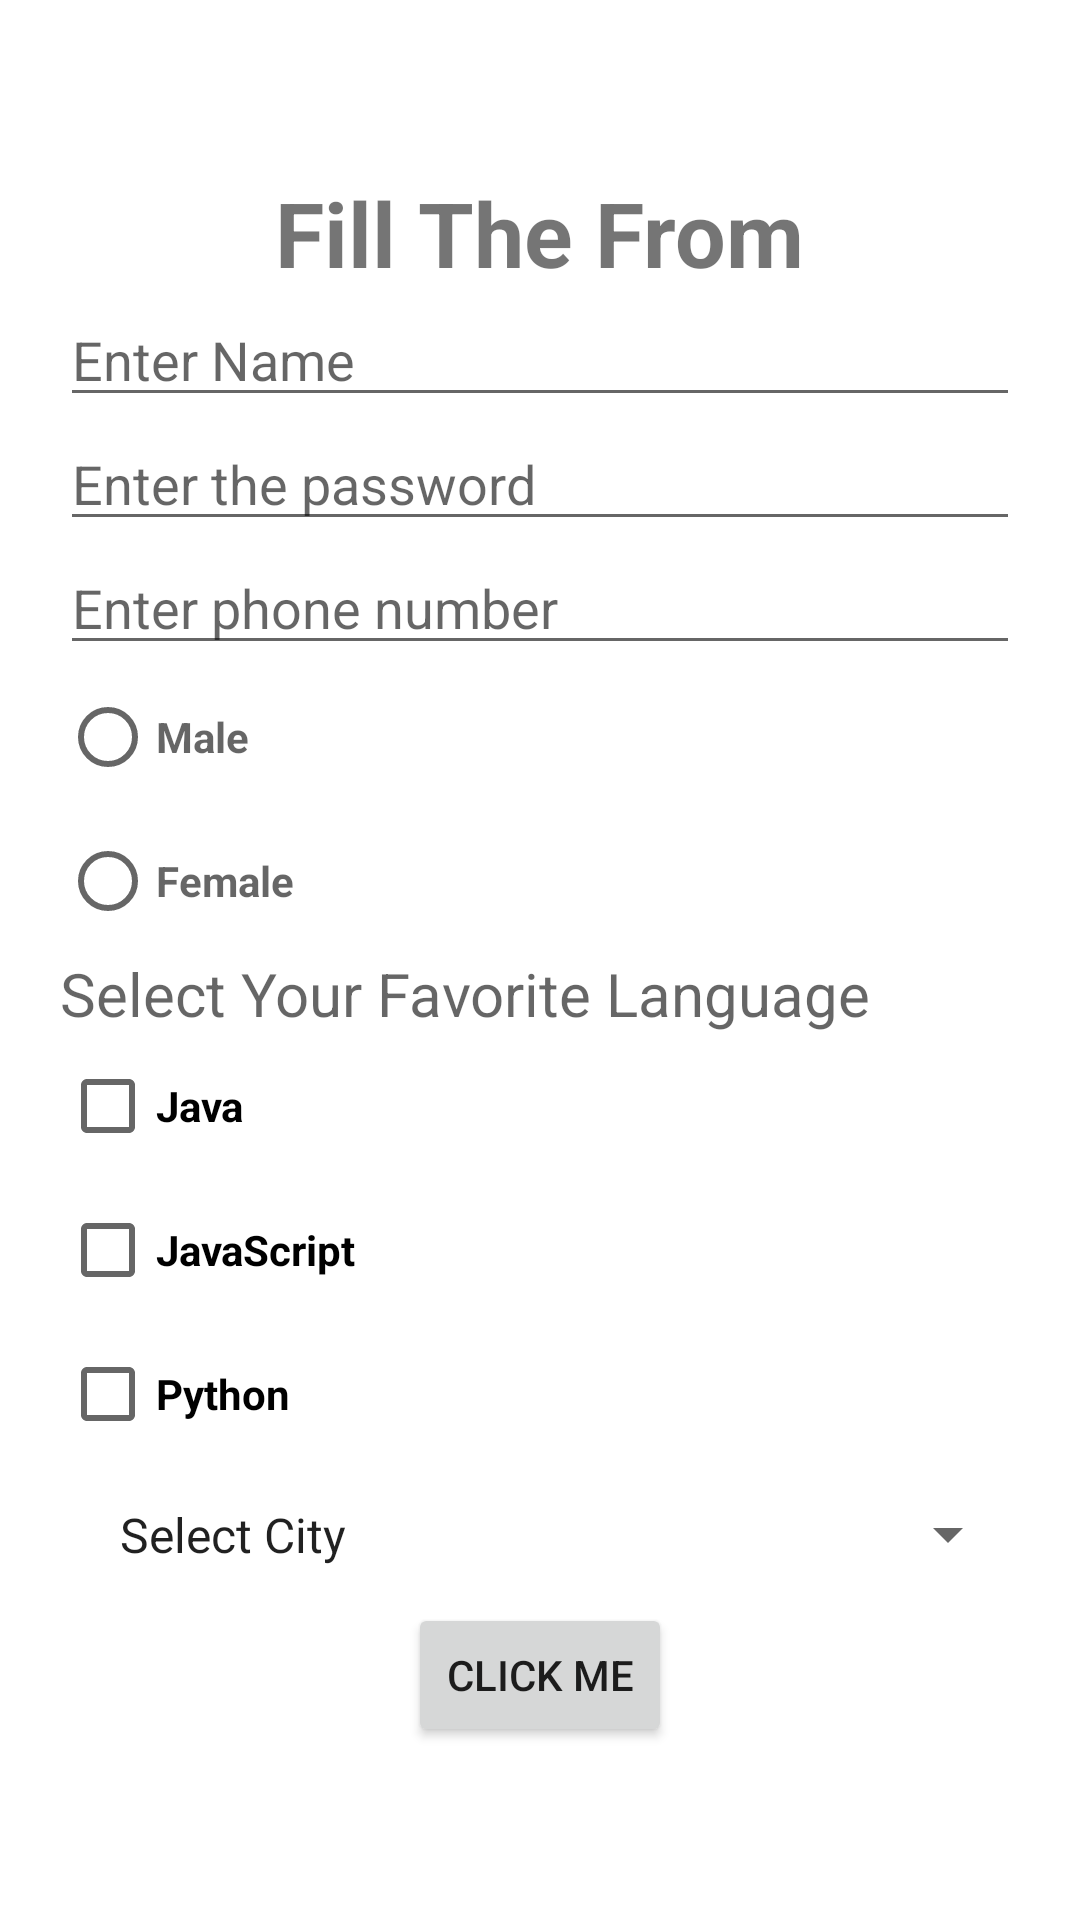

Reconstruct the res/layout file that produces this screen, plus the resources it refers to.
<!-- AndroidManifest.xml: application theme Theme.AndroidForms -->
<!-- res/layout/activity_my_forms.xml -->
<?xml version="1.0" encoding="utf-8"?>
<LinearLayout xmlns:android="http://schemas.android.com/apk/res/android"
    xmlns:app="http://schemas.android.com/apk/res-auto"
    xmlns:tools="http://schemas.android.com/tools"
    android:layout_width="match_parent"
    android:layout_height="match_parent"
    tools:context=".MyForms"
    android:orientation="vertical"
    android:gravity="center"
    android:padding="20dp">

    <TextView
        android:layout_width="wrap_content"
        android:layout_height="wrap_content"
        android:text="Fill The From"
        android:textSize="30sp"
        android:textStyle="bold"
        />
    <EditText
        android:layout_width="match_parent"
        android:layout_height="wrap_content"
        android:id="@+id/Edit_name"
        android:inputType="text"
        android:hint="Enter Name"
        />

    <EditText
        android:layout_width="match_parent"
        android:layout_height="wrap_content"
        android:id="@+id/Edit_password"
        android:hint="Enter the password"
        android:inputType="textPassword"
        />
    <EditText
        android:layout_width="match_parent"
        android:layout_height="wrap_content"
        android:id="@+id/Edit_phNumber"
        android:hint="Enter phone number"
        android:inputType="phone"
        />
    <RadioGroup
        android:layout_width="match_parent"
        android:layout_height="wrap_content">
        <RadioButton
            android:layout_width="match_parent"
            android:layout_height="wrap_content"
            android:id="@+id/Radio_1"
            android:hint="Male"
            android:textStyle="bold"
            />
    <RadioButton
        android:layout_width="match_parent"
        android:layout_height="wrap_content"
        android:hint="Female"
        android:id="@+id/Radio_2"
        android:textStyle="bold"
        />
      </RadioGroup>
    <TextView
        android:layout_width="match_parent"
        android:layout_height="wrap_content"
        android:hint="Select Your Favorite Language "
        android:textSize="20sp"/>

    <CheckBox
        android:id="@+id/CheckBox_1"
        android:layout_width="match_parent"
        android:layout_height="wrap_content"
        android:text="Java"
        android:textStyle="bold"/>
    <CheckBox
        android:id="@+id/CheckBox_2"
        android:layout_width="match_parent"
        android:layout_height="wrap_content"
        android:text="JavaScript"
        android:textStyle="bold"/>
    <CheckBox
        android:id="@+id/CheckBox_3"
        android:layout_width="match_parent"
        android:layout_height="wrap_content"
        android:text="Python"
        android:textStyle="bold"/>

    <Spinner
        android:id="@+id/spinner"
        android:layout_width="match_parent"
        android:layout_height="wrap_content"
        android:entries="@array/cities"
        android:padding="12dp"/>


    <Button
        android:id="@+id/Button_1"
        android:layout_width="wrap_content"
        android:layout_height="wrap_content"
        android:padding="10dp"
        android:text="Click Me" />

</LinearLayout>
<!-- resources referenced by this layout -->
<resources>
  <string-array name="cities">
          <item>Select City</item>
          <item>Kolkata</item>
          <item>Mumbai</item>
          <item>Delhi</item>
          <item>Chennai</item>
      </string-array>
  <style name="Theme.AndroidForms" parent="Theme.MaterialComponents.DayNight.DarkActionBar">
          
          <item name="colorPrimary">@color/purple_500</item>
          <item name="colorPrimaryVariant">@color/purple_700</item>
          <item name="colorOnPrimary">@color/white</item>
          
          <item name="colorSecondary">@color/teal_200</item>
          <item name="colorSecondaryVariant">@color/teal_700</item>
          <item name="colorOnSecondary">@color/black</item>
          
          <item name="android:statusBarColor" tools:targetApi="21">?attr/colorPrimaryVariant</item>
          
      </style>
  <color name="purple_500">#FF6200EE</color>
  <color name="purple_700">#FF3700B3</color>
  <color name="white">#FFFFFFFF</color>
  <color name="teal_200">#FF03DAC5</color>
  <color name="teal_700">#FF018786</color>
  <color name="black">#FF000000</color>
</resources>
